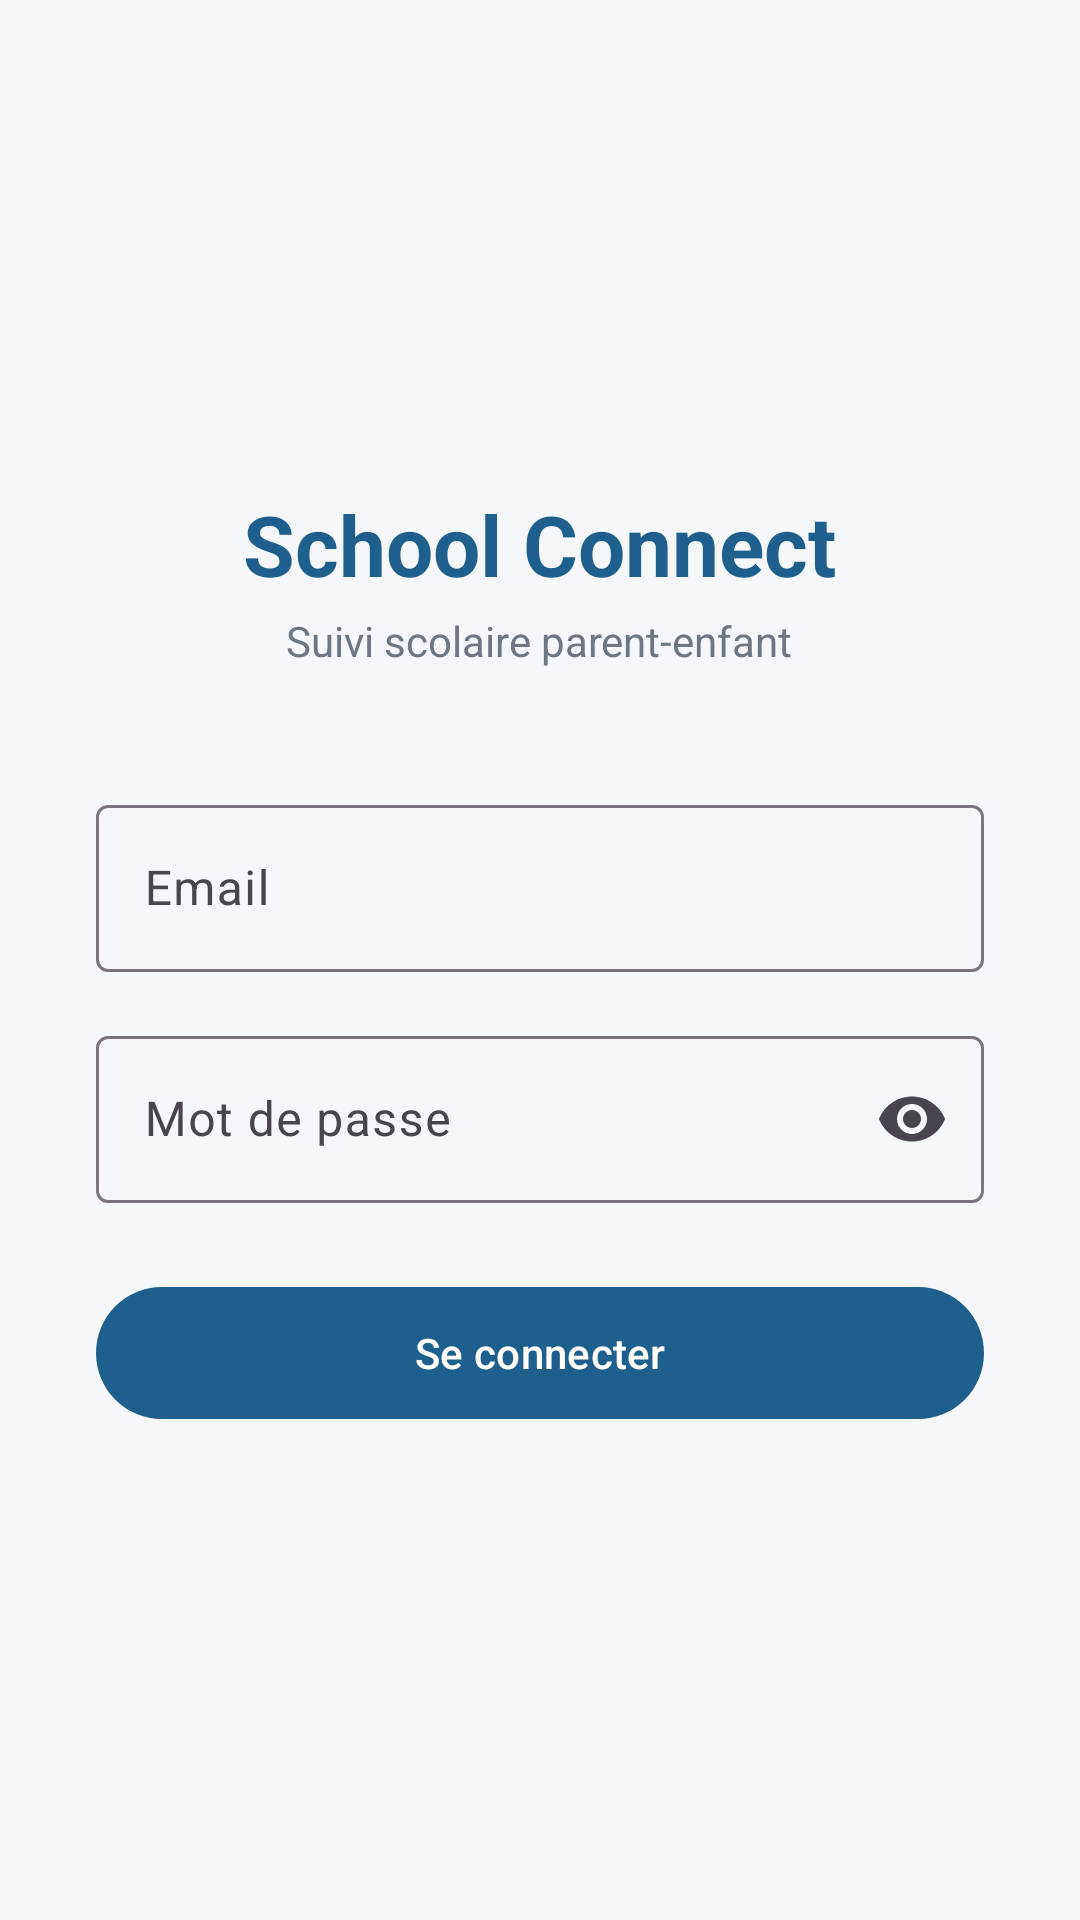

Here is an Android app screen rendered from its layout file. Give the layout XML and the strings, colors and styles it references.
<!-- AndroidManifest.xml: application theme Theme.SchoolConnect -->
<!-- res/layout/activity_login.xml -->
<?xml version="1.0" encoding="utf-8"?>
<ScrollView xmlns:android="http://schemas.android.com/apk/res/android"
    xmlns:app="http://schemas.android.com/apk/res-auto"
    android:layout_width="match_parent"
    android:layout_height="match_parent"
    android:fillViewport="true"
    android:background="@color/background">

    <LinearLayout
        android:layout_width="match_parent"
        android:layout_height="wrap_content"
        android:orientation="vertical"
        android:padding="32dp"
        android:gravity="center">

        <TextView
            android:layout_width="wrap_content"
            android:layout_height="wrap_content"
            android:text="School Connect"
            android:textSize="28sp"
            android:textStyle="bold"
            android:textColor="@color/primary"
            android:layout_marginBottom="4dp" />

        <TextView
            android:layout_width="wrap_content"
            android:layout_height="wrap_content"
            android:text="Suivi scolaire parent-enfant"
            android:textSize="14sp"
            android:textColor="@color/text_secondary"
            android:layout_marginBottom="40dp" />

        <com.google.android.material.textfield.TextInputLayout
            android:layout_width="match_parent"
            android:layout_height="wrap_content"
            android:hint="Email"
            style="@style/Widget.Material3.TextInputLayout.OutlinedBox">

            <com.google.android.material.textfield.TextInputEditText
                android:id="@+id/etEmail"
                android:layout_width="match_parent"
                android:layout_height="wrap_content"
                android:inputType="textEmailAddress" />
        </com.google.android.material.textfield.TextInputLayout>

        <com.google.android.material.textfield.TextInputLayout
            android:layout_width="match_parent"
            android:layout_height="wrap_content"
            android:hint="Mot de passe"
            android:layout_marginTop="16dp"
            app:endIconMode="password_toggle"
            style="@style/Widget.Material3.TextInputLayout.OutlinedBox">

            <com.google.android.material.textfield.TextInputEditText
                android:id="@+id/etPassword"
                android:layout_width="match_parent"
                android:layout_height="wrap_content"
                android:inputType="textPassword" />
        </com.google.android.material.textfield.TextInputLayout>

        <TextView
            android:id="@+id/tvError"
            android:layout_width="match_parent"
            android:layout_height="wrap_content"
            android:textColor="@color/danger"
            android:layout_marginTop="12dp"
            android:visibility="gone" />

        <com.google.android.material.button.MaterialButton
            android:id="@+id/btnLogin"
            android:layout_width="match_parent"
            android:layout_height="52dp"
            android:layout_marginTop="24dp"
            android:text="Se connecter"
            android:textAllCaps="false" />

        <ProgressBar
            android:id="@+id/progressBar"
            android:layout_width="wrap_content"
            android:layout_height="wrap_content"
            android:layout_marginTop="16dp"
            android:visibility="gone" />

    </LinearLayout>
</ScrollView>
<!-- resources referenced by this layout -->
<resources>
  <color name="background">#F5F7FA</color>
  <color name="danger">#C62828</color>
  <color name="primary">#1E5F8C</color>
  <color name="text_secondary">#6E7681</color>
  <style name="Theme.SchoolConnect" parent="Theme.Material3.Light.NoActionBar">
          <item name="colorPrimary">@color/primary</item>
          <item name="colorPrimaryDark">@color/primary_dark</item>
          <item name="colorOnPrimary">@android:color/white</item>
          <item name="colorSecondary">@color/accent</item>
          <item name="android:windowBackground">@color/background</item>
          <item name="android:statusBarColor">@color/primary_dark</item>
      </style>
  <color name="primary_dark">#143F5E</color>
  <color name="accent">#F2A93B</color>
</resources>
